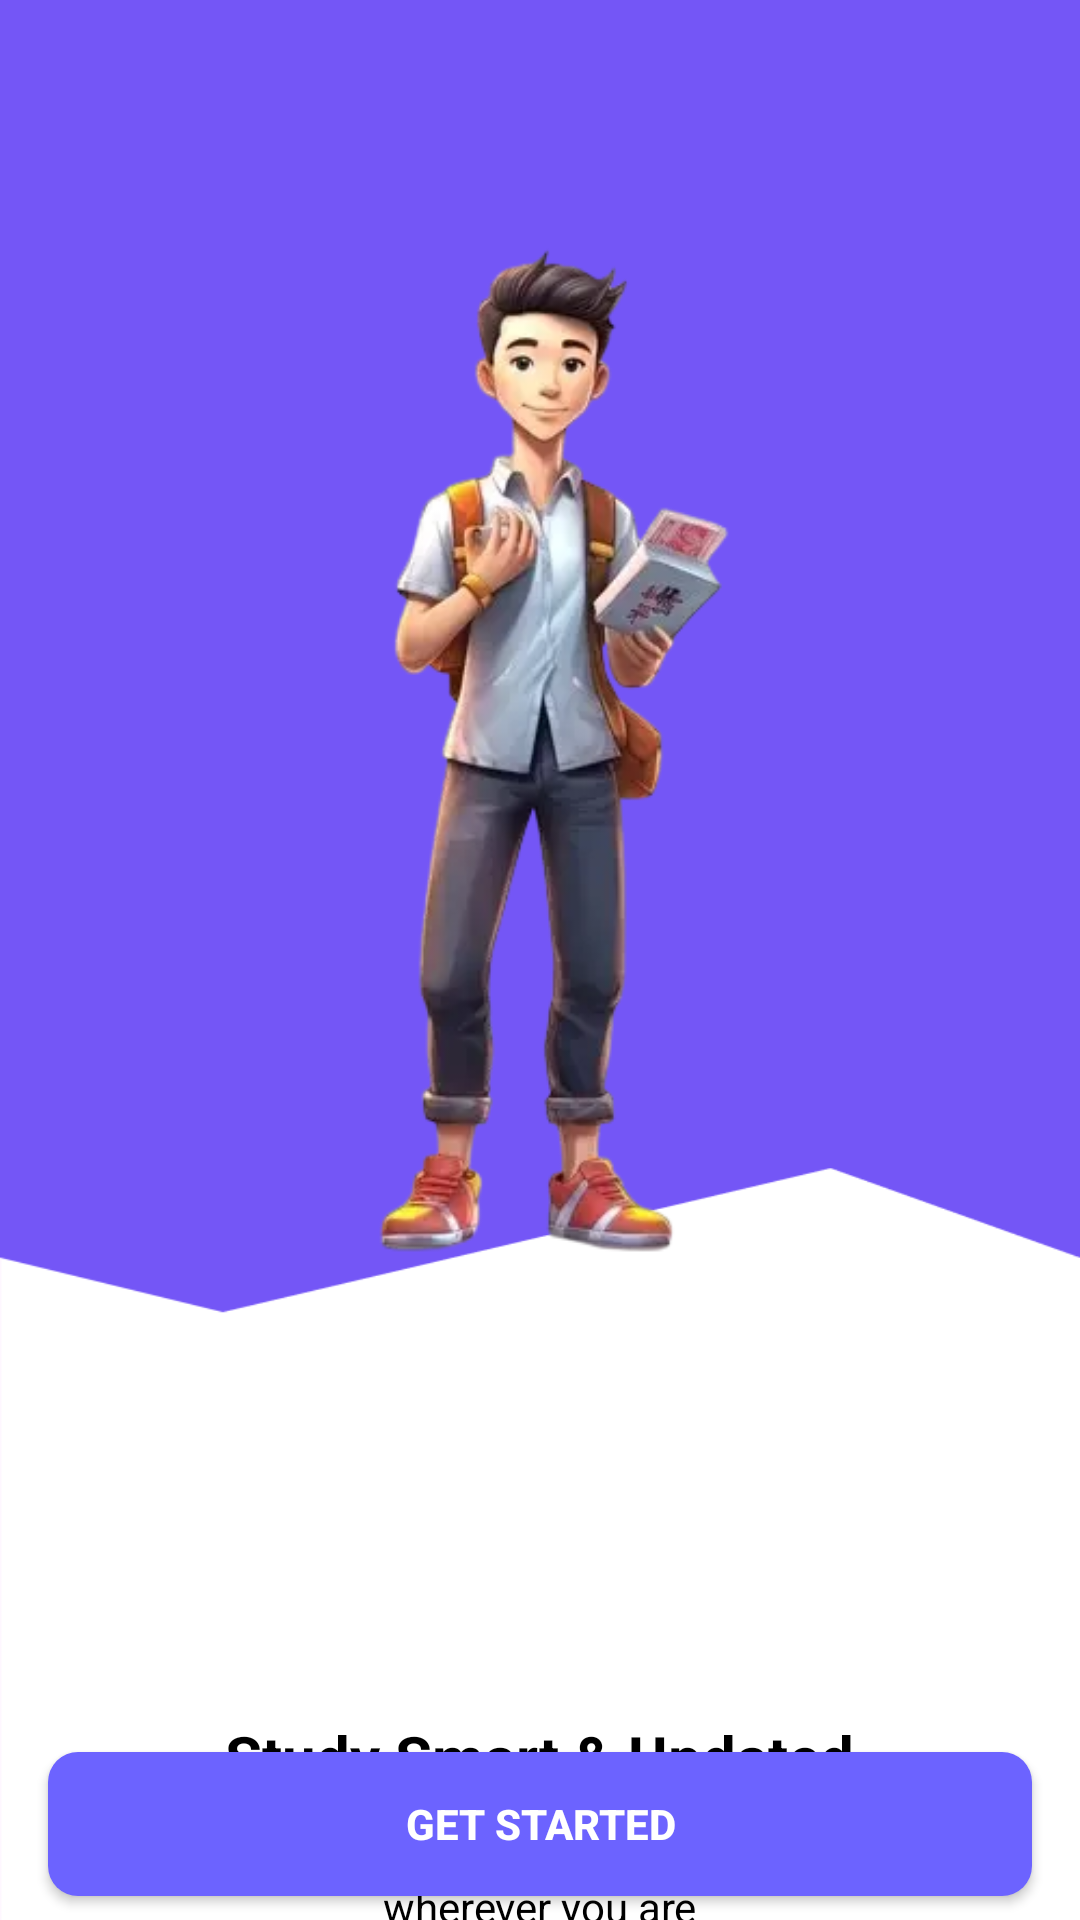

Here is an Android app screen rendered from its layout file. Give the layout XML and the strings, colors and styles it references.
<!-- AndroidManifest.xml: application theme Theme.SkillUpNow -->
<!-- res/layout/activity_get_started_page.xml -->
<?xml version="1.0" encoding="utf-8"?>
<androidx.constraintlayout.widget.ConstraintLayout xmlns:android="http://schemas.android.com/apk/res/android"
    xmlns:app="http://schemas.android.com/apk/res-auto"
    xmlns:tools="http://schemas.android.com/tools"
    android:layout_width="match_parent"
    android:layout_height="match_parent"
    tools:context=".GetStartedPage"
    android:background="@drawable/getstarted">

    <androidx.appcompat.widget.AppCompatImageView
        android:id="@+id/image"
        android:layout_width="wrap_content"
        android:layout_height="wrap_content"
        android:src="@drawable/boy2"
        app:layout_constraintEnd_toEndOf="parent"
        app:layout_constraintHorizontal_bias="0.0"
        app:layout_constraintStart_toStartOf="parent"
        app:layout_constraintTop_toTopOf="parent"
        tools:ignore="MissingConstraints" />

    <androidx.appcompat.widget.AppCompatTextView
        android:id="@+id/text"
        android:layout_width="wrap_content"
        android:layout_height="wrap_content"
        android:layout_marginTop="72dp"
        android:text="Study Smart &amp; Updated"
        android:textColor="@color/black"
        android:textSize="20dp"
        android:textStyle="bold"
        app:layout_constraintEnd_toEndOf="parent"
        app:layout_constraintStart_toStartOf="parent"
        app:layout_constraintTop_toBottomOf="@+id/image"
        tools:ignore="MissingConstraints" />

    <androidx.appcompat.widget.AppCompatTextView
        android:id="@+id/text2"
        android:layout_width="wrap_content"
        android:layout_height="wrap_content"
        android:text="Learn with plesure with us"
        android:textColor="@color/black"
        android:layout_marginTop="8dp"
        app:layout_constraintEnd_toEndOf="parent"
        app:layout_constraintStart_toStartOf="parent"
        app:layout_constraintTop_toBottomOf="@+id/text"
        tools:ignore="MissingConstraints" />

    <androidx.appcompat.widget.AppCompatTextView
        android:id="@+id/text3"
        android:layout_width="wrap_content"
        android:layout_height="wrap_content"
        android:text="wherever you are"
        android:textColor="@color/black"
        app:layout_constraintEnd_toEndOf="parent"
        app:layout_constraintStart_toStartOf="parent"
        app:layout_constraintTop_toBottomOf="@+id/text2"
        tools:ignore="MissingConstraints" />

    <androidx.appcompat.widget.AppCompatButton
        android:id="@+id/getstarted"
        android:layout_width="match_parent"
        android:layout_height="wrap_content"
        android:layout_marginStart="16dp"
        android:layout_marginEnd="16dp"
        android:layout_marginBottom="8dp"
        android:background="@drawable/skipbutton"
        android:text="Get started"
        android:textColor="@color/white"
        android:textStyle="bold"
        app:layout_constraintBottom_toBottomOf="parent"
        app:layout_constraintEnd_toEndOf="parent"
        app:layout_constraintStart_toStartOf="parent" />

</androidx.constraintlayout.widget.ConstraintLayout>
<!-- resources referenced by this layout -->
<resources>
  <!-- drawable boy2: webp bitmap (drawable, 13520 bytes) -->
  <!-- drawable getstarted: png bitmap (drawable, 8768 bytes) -->
  <!-- drawable skipbutton (drawable) -->
  <?xml version="1.0" encoding="utf-8"?>
  <shape xmlns:android="http://schemas.android.com/apk/res/android"
      android:shape="rectangle">
  
      <corners android:radius="10dp"/>
  
      <solid android:color="#6c63ff"/>
  
  </shape>
  <style name="Theme.SkillUpNow" parent="Base.Theme.SkillUpNow" />
  <style name="Base.Theme.SkillUpNow" parent="Theme.Material3.DayNight.NoActionBar">
          
          
      </style>
  <!-- not gathered from this repository: default colours our renderer supplied (Android Studio template values) -->
  <color name="black">#FF000000</color>
  <color name="white">#FFFFFFFF</color>
</resources>
